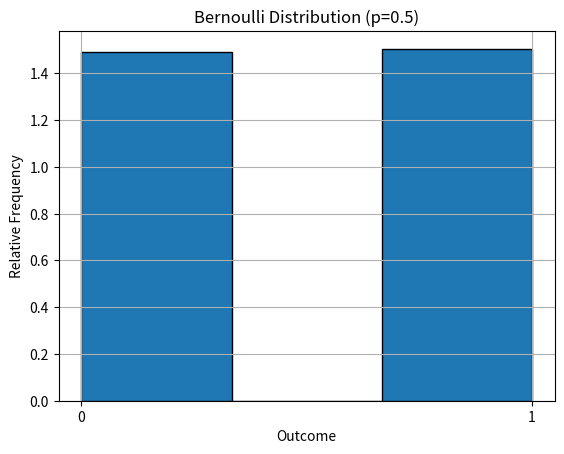

Here is the Python script that generated this plot:
import random
import matplotlib.pyplot as plt

# Bernoulli generator
def bernoulli(p):
    u = random.random()
    return 1 if u < p else 0


# Parameters
p = 0.5
n_samples = 1000

# Generate samples
samples = [bernoulli(p) for _ in range(n_samples)]

# Theoretical probabilities
print("Bernoulli Distribution")
print(f"P(X=1) = {p}")
print(f"P(X=0) = {1-p}")

# Sample mean
sample_mean = sum(samples) / n_samples
print(f"Sample Mean ≈ {sample_mean:.4f}")

# Plot histogram
plt.figure()
plt.hist(samples, bins=3, density=True, edgecolor='black')
plt.xticks([0, 1])
plt.title(f'Bernoulli Distribution (p={p})')
plt.xlabel('Outcome')
plt.ylabel('Relative Frequency')
plt.grid()
plt.show()
